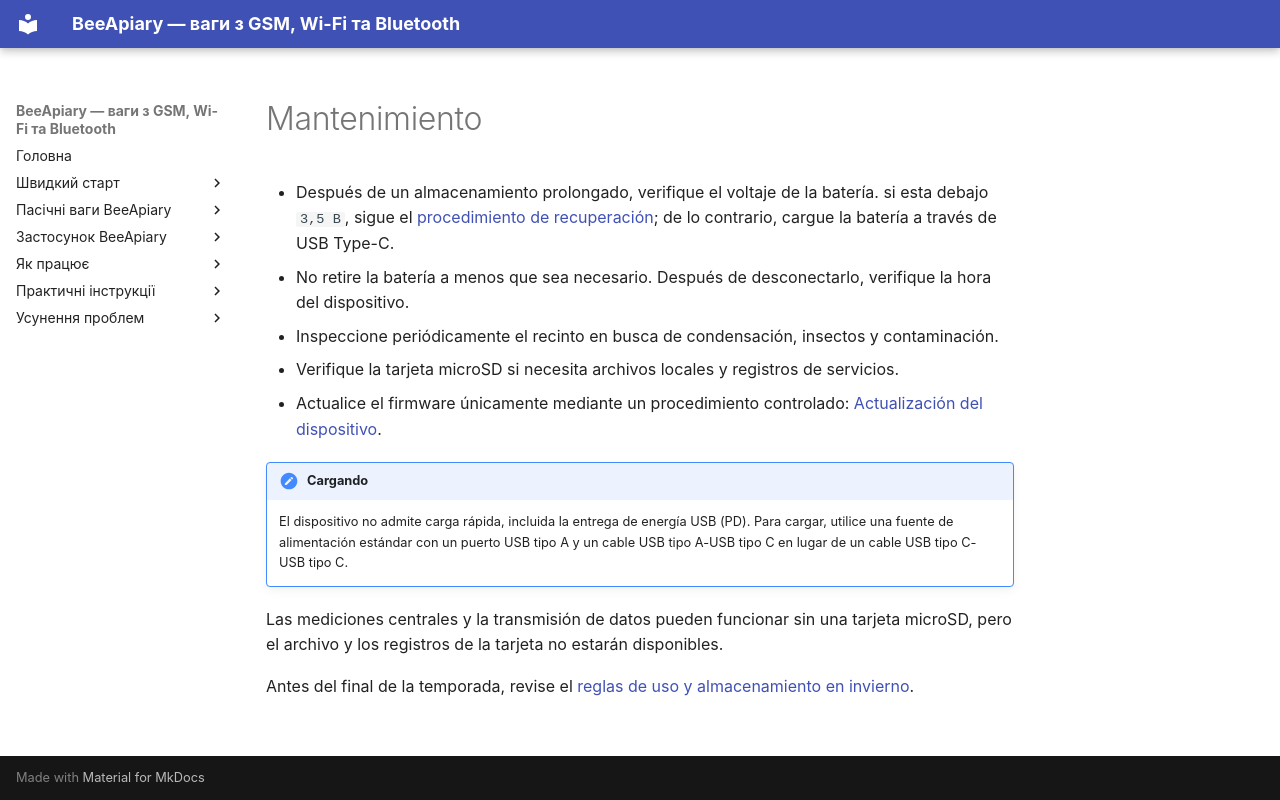

repository: Ivan-Bdgilko/BeeApiary_Docs · page: es/device/maintenance/index.html · generator: mkdocs

# Mantenimiento

- Después de un almacenamiento prolongado, verifique el voltaje de la batería. si esta debajo `3,5 В`, sigue el [procedimiento de recuperación](../troubleshooting/recovery-after-storage.md); de lo contrario, cargue la batería a través de USB Type-C.
- No retire la batería a menos que sea necesario. Después de desconectarlo, verifique la hora del dispositivo.
- Inspeccione periódicamente el recinto en busca de condensación, insectos y contaminación.
- Verifique la tarjeta microSD si necesita archivos locales y registros de servicios.
- Actualice el firmware únicamente mediante un procedimiento controlado: [Actualización del dispositivo](../guides/update-device.md).

!!! note "Cargando"
    El dispositivo no admite carga rápida, incluida la entrega de energía USB (PD). Para cargar, utilice una fuente de alimentación estándar con un puerto USB tipo A y un cable USB tipo A-USB tipo C en lugar de un cable USB tipo C-USB tipo C.

Las mediciones centrales y la transmisión de datos pueden funcionar sin una tarjeta microSD, pero el archivo y los registros de la tarjeta no estarán disponibles.

Antes del final de la temporada, revise el [reglas de uso y almacenamiento en invierno](winter-use-and-storage.md).
